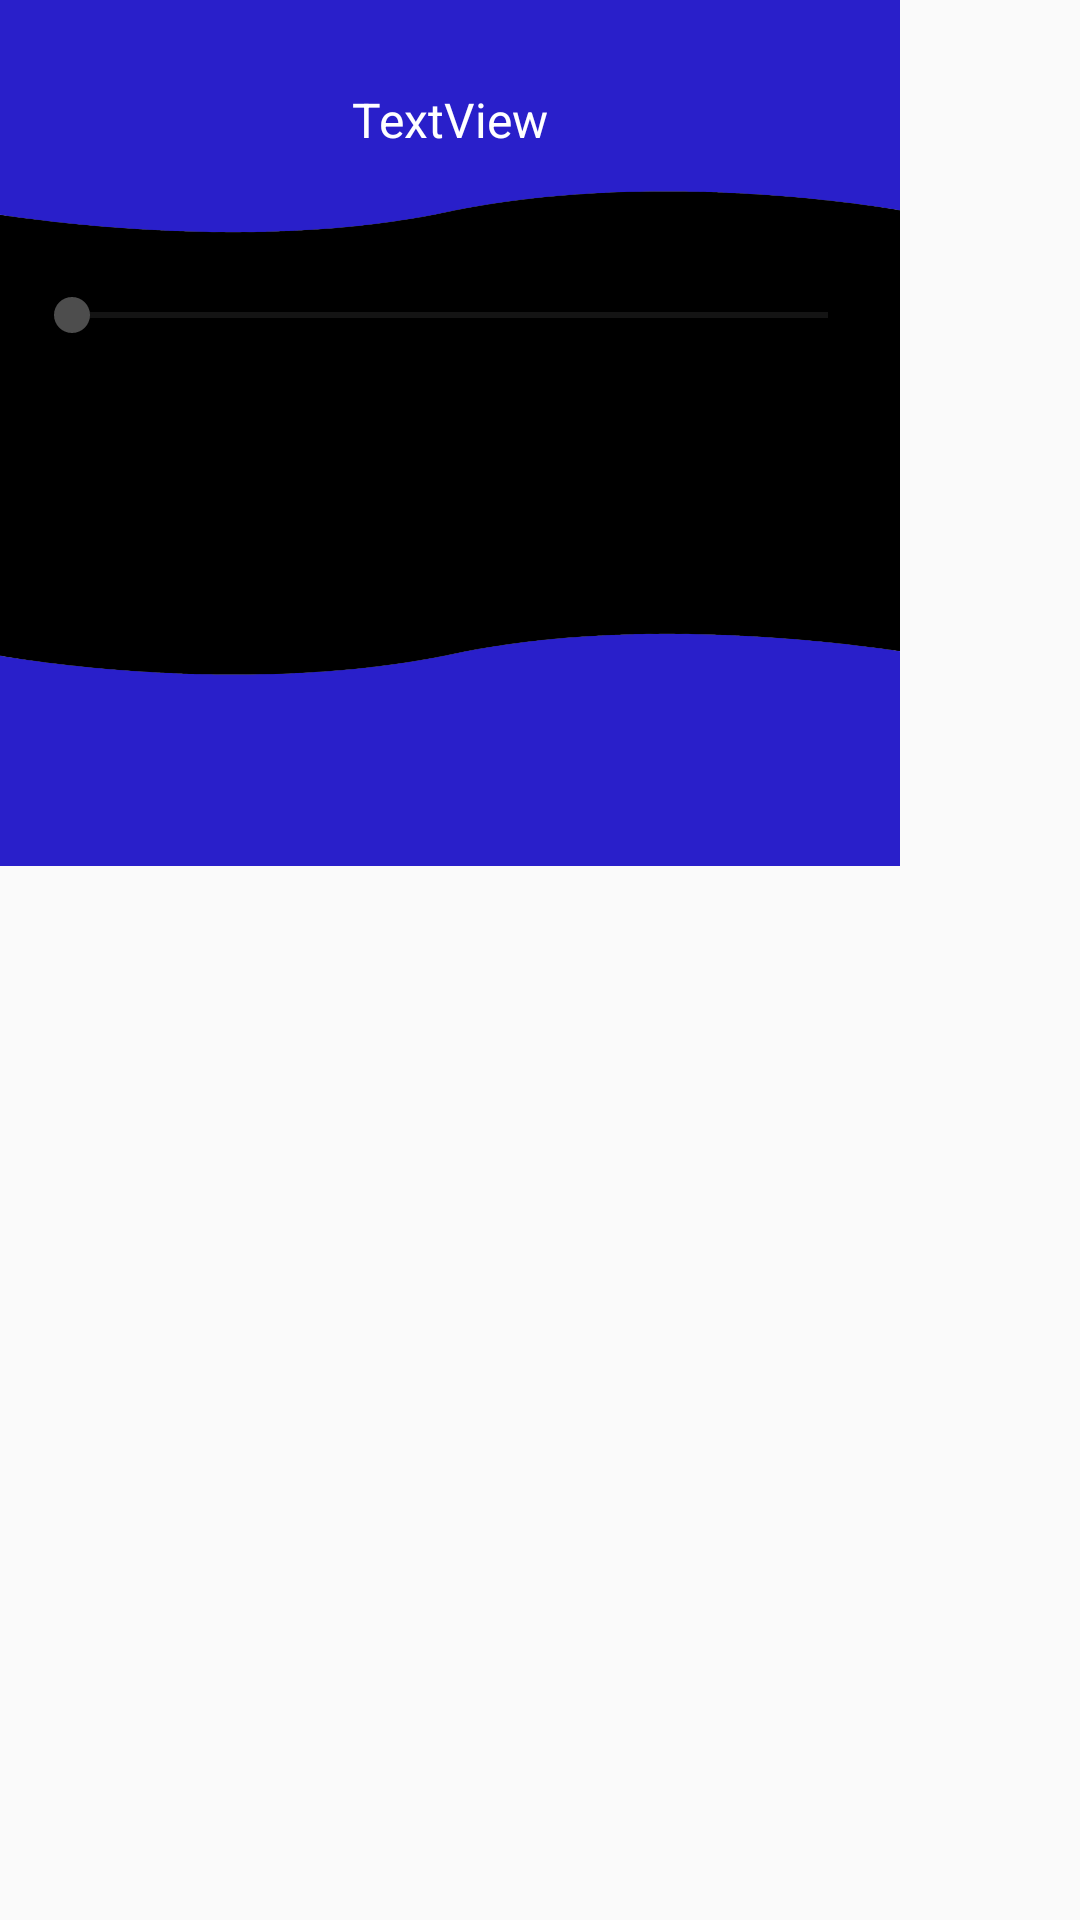

Write the Android layout XML for this screen, with the resource values it uses.
<!-- AndroidManifest.xml: application theme AppTheme -->
<!-- res/layout/audioview.xml -->
<LinearLayout xmlns:android="http://schemas.android.com/apk/res/android"
	xmlns:app="http://schemas.android.com/apk/res-auto"
	xmlns:tools="http://schemas.android.com/tools"
	android:layout_width="match_parent"
	android:layout_height="match_parent"
	android:orientation="vertical">

	<LinearLayout
		android:id="@+id/linear1"
		android:layout_width="300dp"
		android:layout_height="wrap_content"
		android:background="#000000"
		android:gravity="center_horizontal|center_vertical"
		android:orientation="vertical">

		<LinearLayout
			android:id="@+id/linear4"
			android:layout_width="match_parent"
			android:layout_height="80dp"
			android:background="@drawable/fullydesignedbynextgendesigns"
			android:gravity="center_horizontal|center_vertical"
			android:orientation="horizontal"
			android:padding="8dp">

			<TextView
				android:id="@+id/textview4"
				android:layout_width="wrap_content"
				android:layout_height="wrap_content"
				android:padding="8dp"
				android:text="TextView"
				android:textColor="#FFFFFF"
				android:textSize="16sp" />
		</LinearLayout>

		<LinearLayout
			android:id="@+id/linear6"
			android:layout_width="match_parent"
			android:layout_height="match_parent"
			android:gravity="center_horizontal|center_vertical"
			android:orientation="vertical"
			android:padding="8dp">

			<LinearLayout
				android:id="@+id/linear10"
				android:layout_width="match_parent"
				android:layout_height="wrap_content"
				android:orientation="horizontal"
				android:paddingLeft="8dp"
				android:paddingTop="4dp"
				android:paddingRight="8dp"
				android:paddingBottom="4dp">

				<SeekBar
					android:id="@+id/seekbar1"
					android:layout_width="match_parent"
					android:layout_height="wrap_content"
					android:paddingLeft="8dp"
					android:paddingTop="4dp"
					android:paddingRight="8dp"
					android:paddingBottom="4dp" />
			</LinearLayout>

			<LinearLayout
				android:id="@+id/linear7"
				android:layout_width="wrap_content"
				android:layout_height="wrap_content"
				android:layout_margin="2dp"
				android:orientation="horizontal"
				android:gravity="center"
				android:padding="5dp">

				<TextView
					android:id="@+id/textview1"
					android:layout_width="wrap_content"
					android:layout_height="wrap_content"
					android:padding="8dp"
					android:text="00:00"
					android:textColor="#000000"
					android:textSize="12sp" />

				<TextView
					android:id="@+id/textview2"
					android:layout_width="wrap_content"
					android:layout_height="wrap_content"
					android:text="/"
					android:textColor="#000000"
					android:textSize="20sp" />

				<TextView
					android:id="@+id/textview3"
					android:layout_width="wrap_content"
					android:layout_height="wrap_content"
					android:padding="8dp"
					android:text="00:00"
					android:textColor="#000000"
					android:textSize="12sp" />
			</LinearLayout>

			<LinearLayout
				android:id="@+id/linear9"
				android:layout_width="wrap_content"
				android:layout_height="wrap_content"
				android:gravity="center_horizontal|center_vertical"
				android:orientation="horizontal">

				<TextView
					android:id="@+id/textview5"
					android:layout_width="wrap_content"
					android:layout_height="wrap_content"
					android:padding="8dp"
					android:text="Downloading Audio..."
					android:textColor="#000000"
					android:textSize="12sp" />

				<TextView
					android:id="@+id/textview6"
					android:layout_width="wrap_content"
					android:layout_height="wrap_content"
					android:padding="8dp"
					android:text="0%"
					android:textColor="#000000"
					android:textSize="12sp" />
			</LinearLayout>
		</LinearLayout>

		<LinearLayout
			android:id="@+id/linear3"
			android:layout_width="match_parent"
			android:layout_height="80dp"
			android:background="@drawable/design"
			android:gravity="center_horizontal|center_vertical"
			android:orientation="horizontal"
			android:padding="5dp">

			<ImageView
				android:id="@+id/imageview1"
				android:layout_width="60dp"
				android:layout_height="60dp"
				android:scaleType="center"
				android:src="@drawable/ic_pause_white" />
		</LinearLayout>
	</LinearLayout>
</LinearLayout>
<!-- resources referenced by this layout -->
<resources>
  <!-- drawable design: png bitmap (drawable-xhdpi, 17012 bytes) -->
  <!-- drawable fullydesignedbynextgendesigns: png bitmap (drawable-xhdpi, 17390 bytes) -->
  <style name="AppTheme" parent="Theme.MaterialComponents.Light.NoActionBar.Bridge">
  		<item name="colorPrimary">@color/colorPrimary</item>
  		<item name="colorPrimaryDark">@color/colorPrimaryDark</item>
  		<item name="colorAccent">@color/colorAccent</item>
  		<item name="colorControlHighlight">@color/colorControlHighlight</item>
  		<item name="colorControlNormal">@color/colorControlNormal</item>
  	</style>
  <color name="colorPrimary">#4D4D4D</color>
  <color name="colorPrimaryDark">#4D4D4D</color>
  <color name="colorAccent">#4D4D4D</color>
  <color name="colorControlHighlight">#4D4D4D</color>
  <color name="colorControlNormal">#4D4D4D</color>
</resources>
